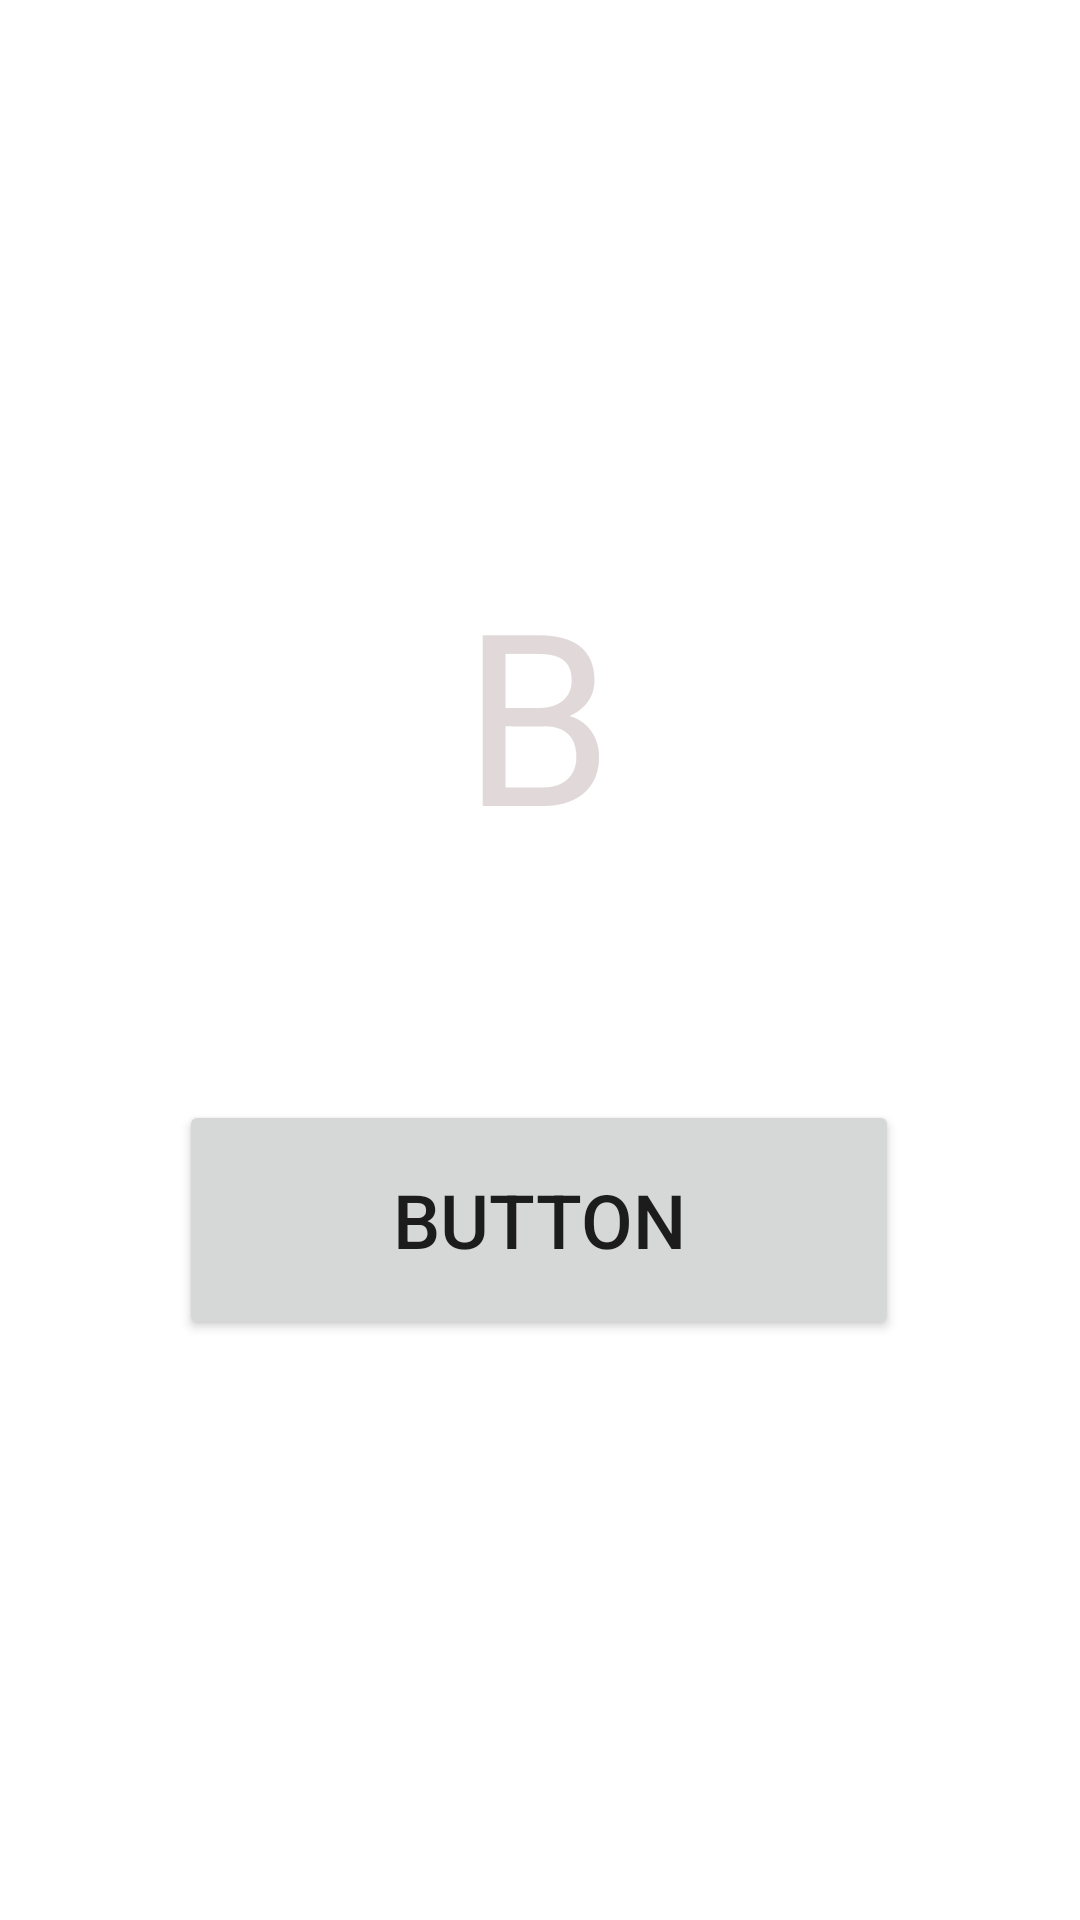

This screen was rendered from an Android layout file. Write that file and the resources it references.
<!-- AndroidManifest.xml: application theme Theme.MW6 -->
<!-- res/layout/activity_main2.xml -->
<?xml version="1.0" encoding="utf-8"?>
<androidx.constraintlayout.widget.ConstraintLayout xmlns:android="http://schemas.android.com/apk/res/android"
    xmlns:app="http://schemas.android.com/apk/res-auto"
    xmlns:tools="http://schemas.android.com/tools"
    android:layout_width="match_parent"
    android:layout_height="match_parent"
    tools:context=".MainActivity">

    <Button
        android:id="@+id/button2"
        android:layout_width="240dp"
        android:layout_height="80dp"
        android:text="Button"
        android:onClick="Aswitch"
        android:textSize="25sp"
        app:layout_constraintBottom_toBottomOf="parent"
        app:layout_constraintEnd_toEndOf="parent"
        app:layout_constraintHorizontal_bias="0.498"
        app:layout_constraintStart_toStartOf="parent"
        app:layout_constraintTop_toTopOf="parent"
        app:layout_constraintVertical_bias="0.655" />

    <TextView
        android:id="@+id/textView2"
        android:layout_width="wrap_content"
        android:layout_height="wrap_content"
        android:text="B"
        android:textColor="#E1D9D9"
        android:textSize="80sp"
        app:layout_constraintBottom_toBottomOf="parent"
        app:layout_constraintHorizontal_bias="0.498"
        app:layout_constraintLeft_toLeftOf="parent"
        app:layout_constraintRight_toRightOf="parent"
        app:layout_constraintTop_toTopOf="parent"
        app:layout_constraintVertical_bias="0.345" />


</androidx.constraintlayout.widget.ConstraintLayout>
<!-- resources referenced by this layout -->
<resources>
  <style name="Theme.MW6" parent="Theme.MaterialComponents.DayNight.DarkActionBar">
          
          <item name="colorPrimary">@color/purple_500</item>
          <item name="colorPrimaryVariant">@color/purple_700</item>
          <item name="colorOnPrimary">@color/white</item>
          
          <item name="colorSecondary">@color/teal_200</item>
          <item name="colorSecondaryVariant">@color/teal_700</item>
          <item name="colorOnSecondary">@color/black</item>
          
          <item name="android:statusBarColor" tools:targetApi="l">?attr/colorPrimaryVariant</item>
          
      </style>
  <!-- not gathered from this repository: default colours our renderer supplied (Android Studio template values) -->
  <color name="purple_500">#FF6200EE</color>
  <color name="purple_700">#FF3700B3</color>
  <color name="teal_200">#FF03DAC5</color>
  <color name="teal_700">#FF018786</color>
  <color name="black">#FF000000</color>
  <color name="white">#FFFFFFFF</color>
</resources>
